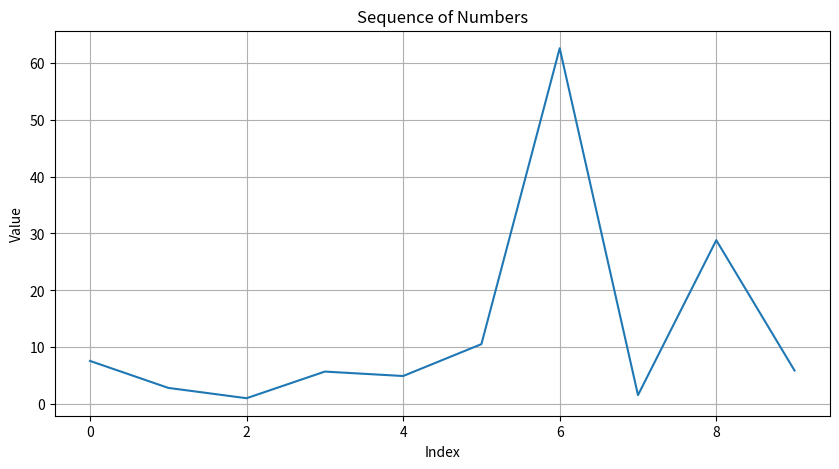
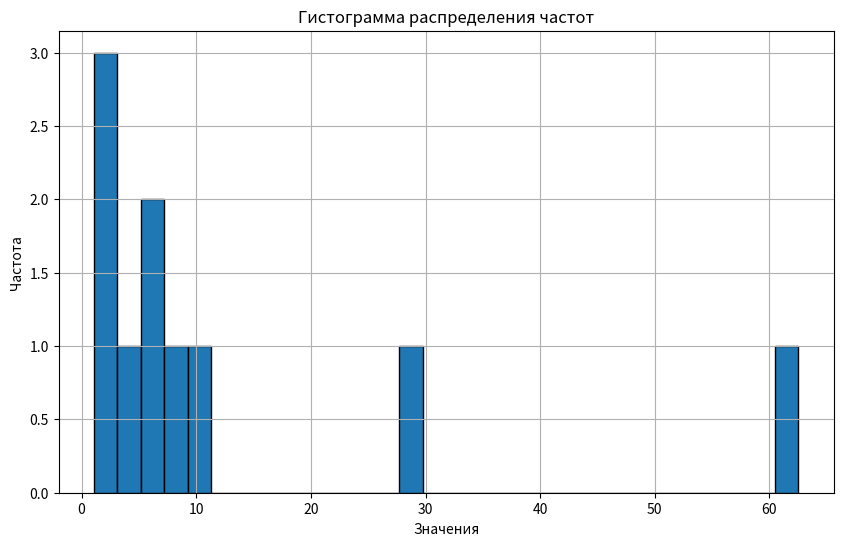
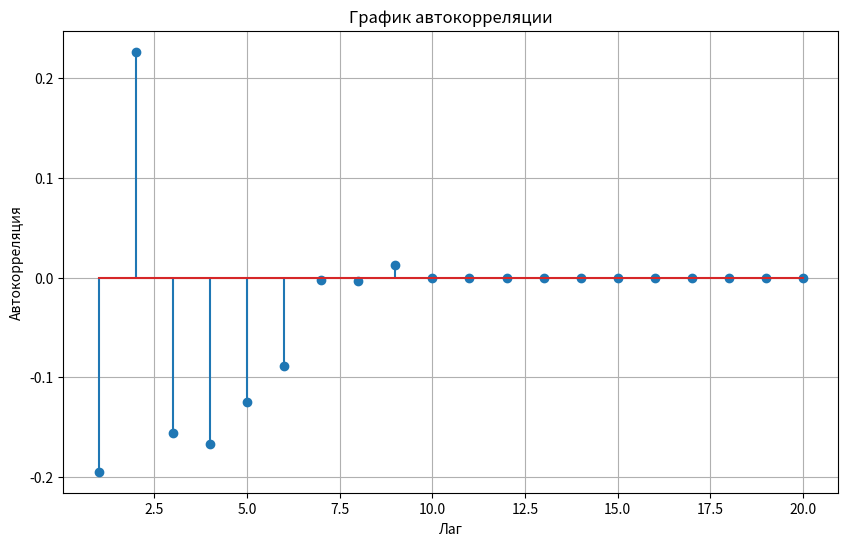
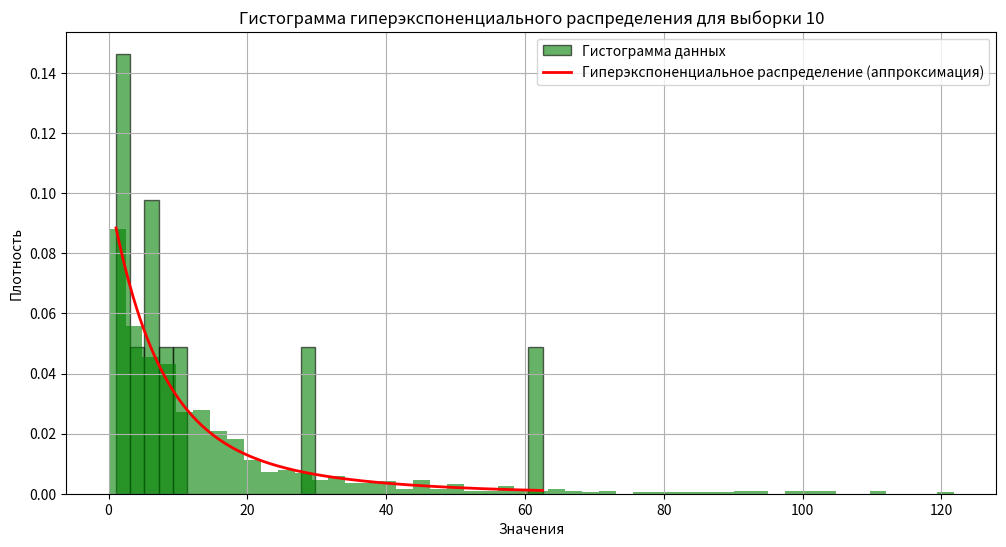
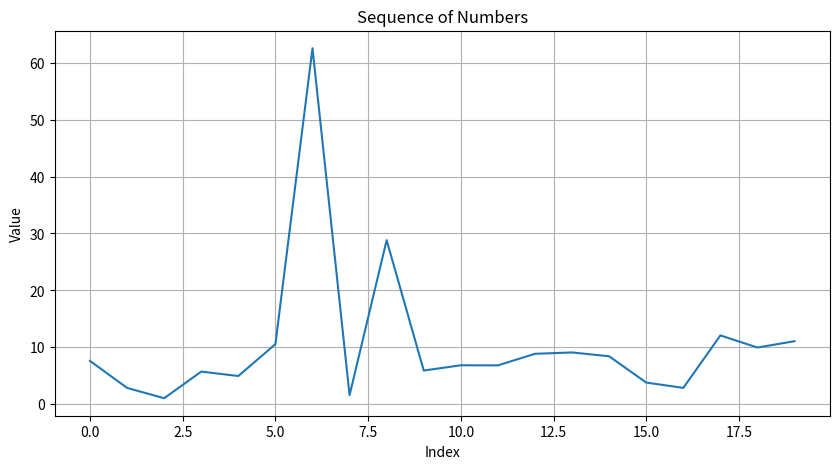
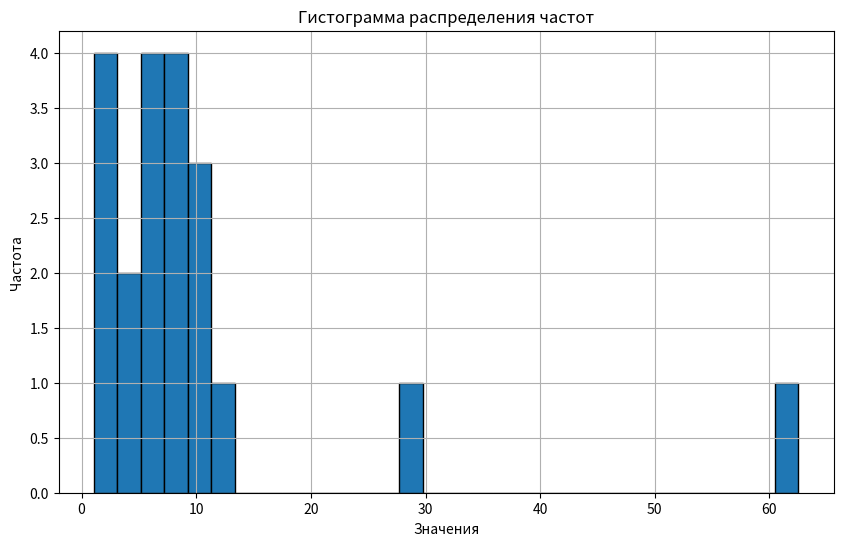
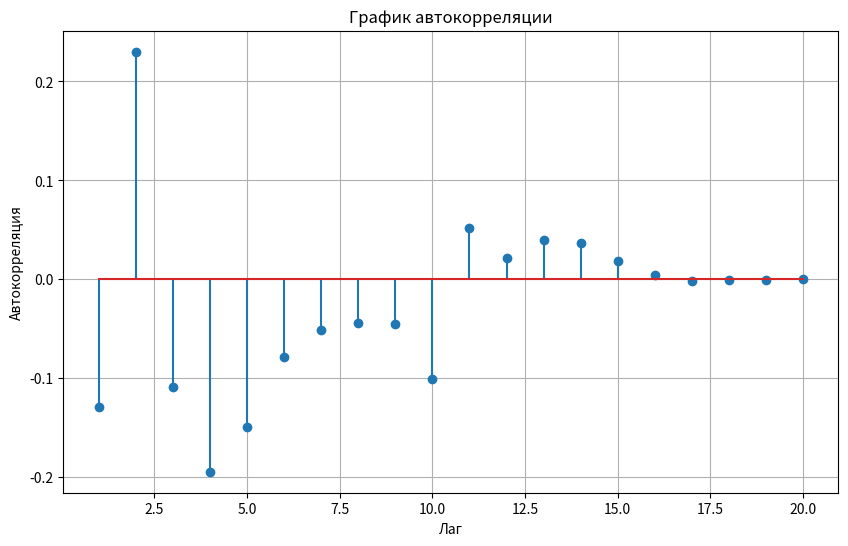
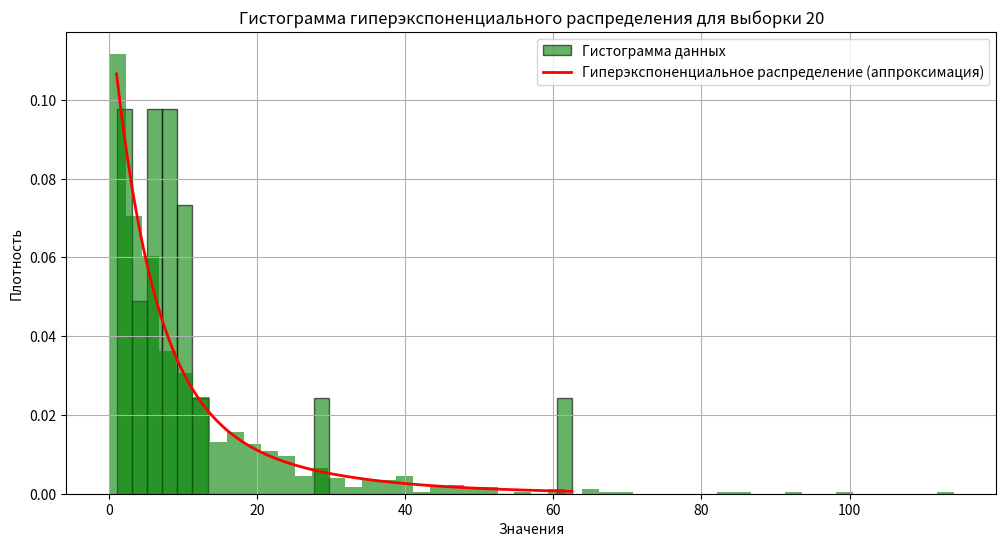
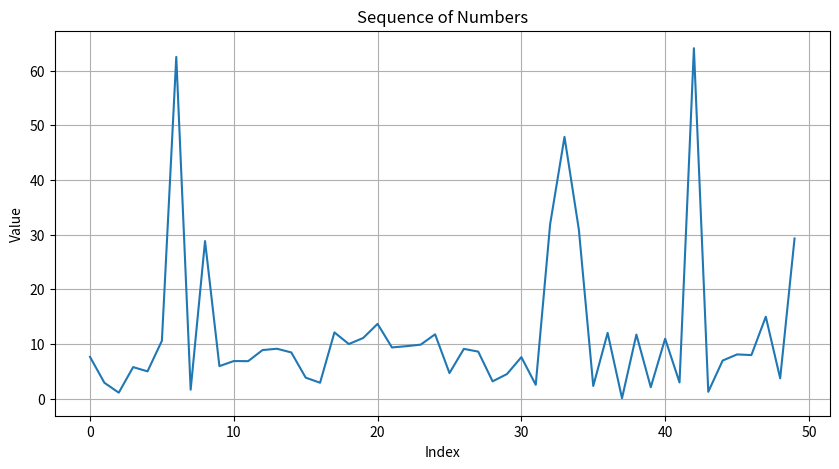
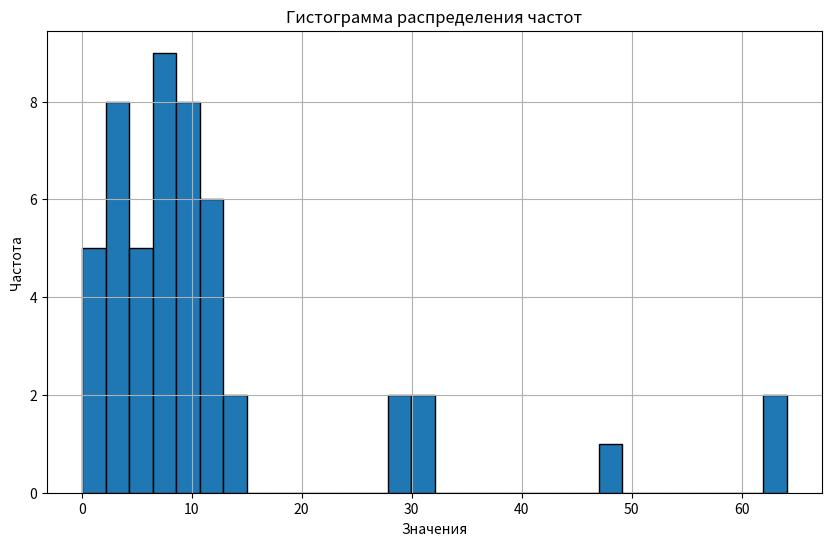
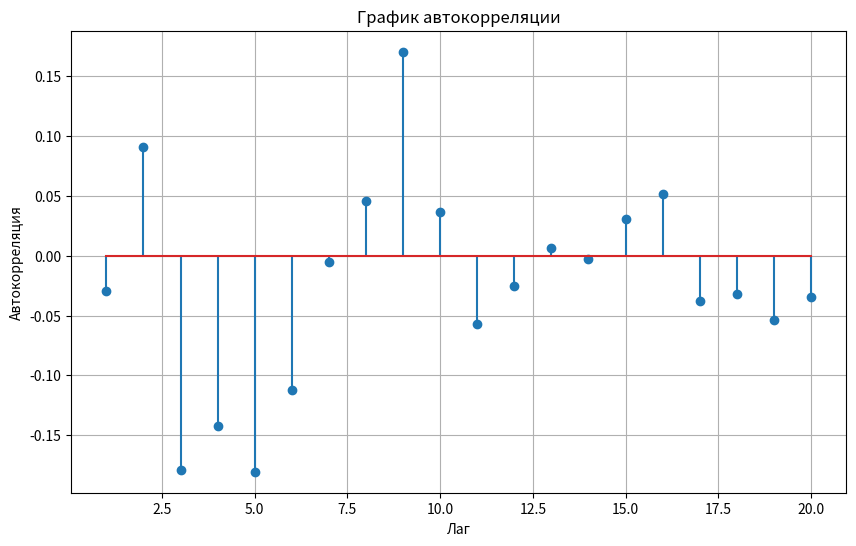
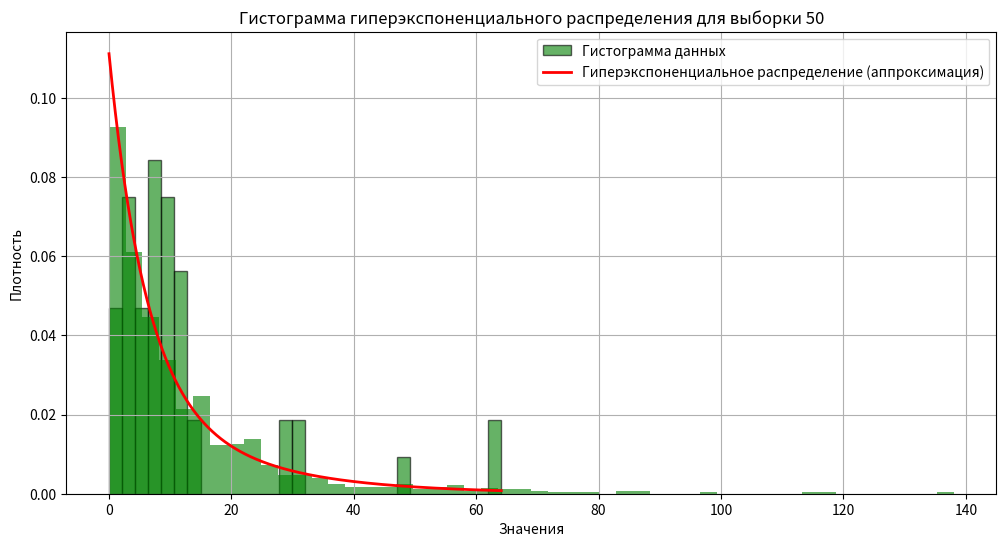
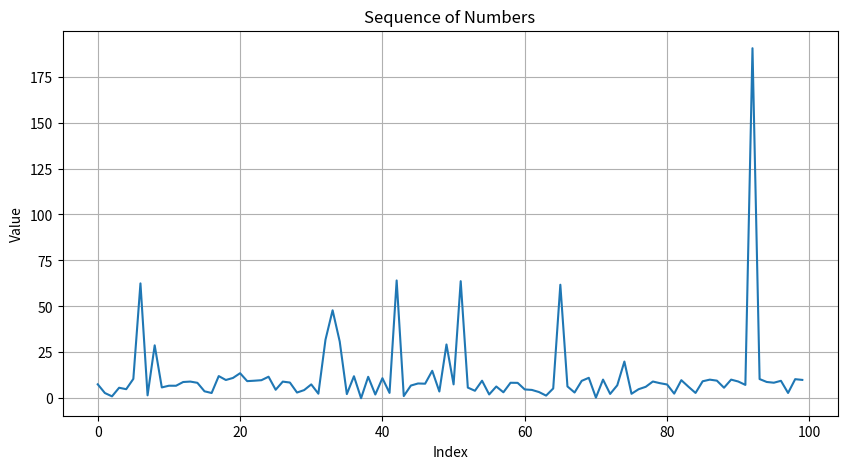
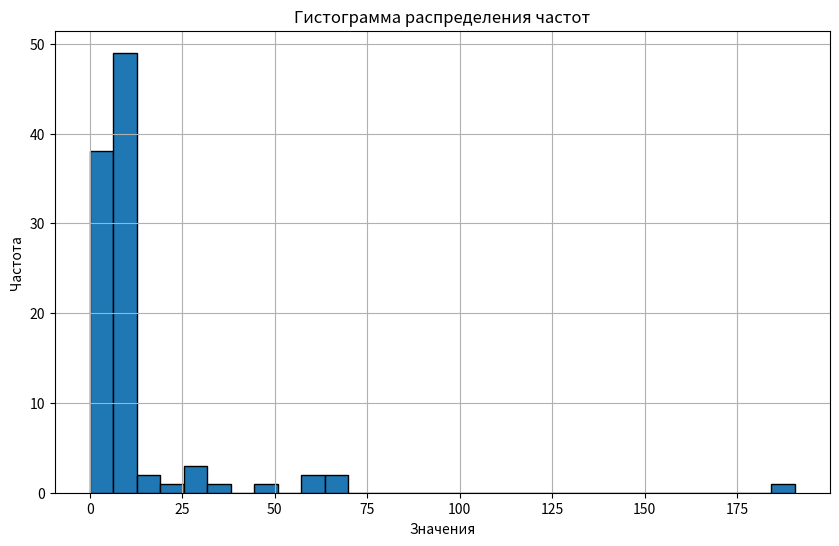
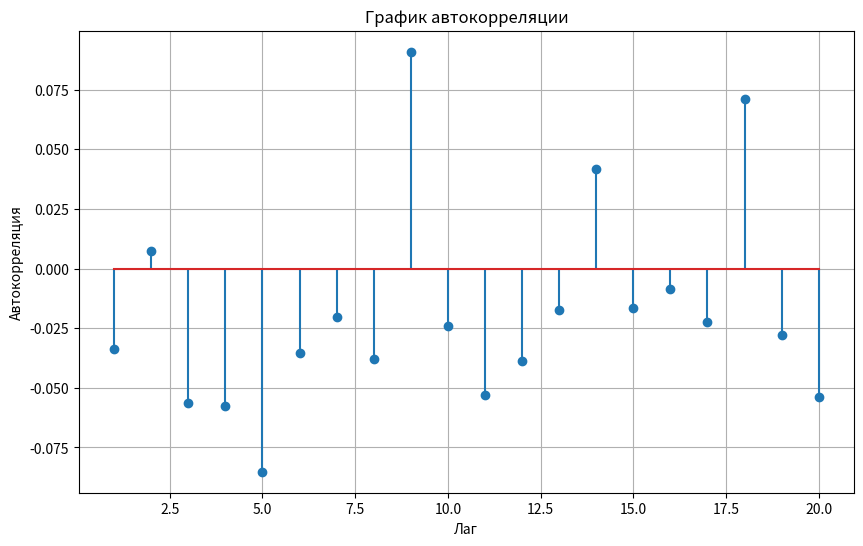
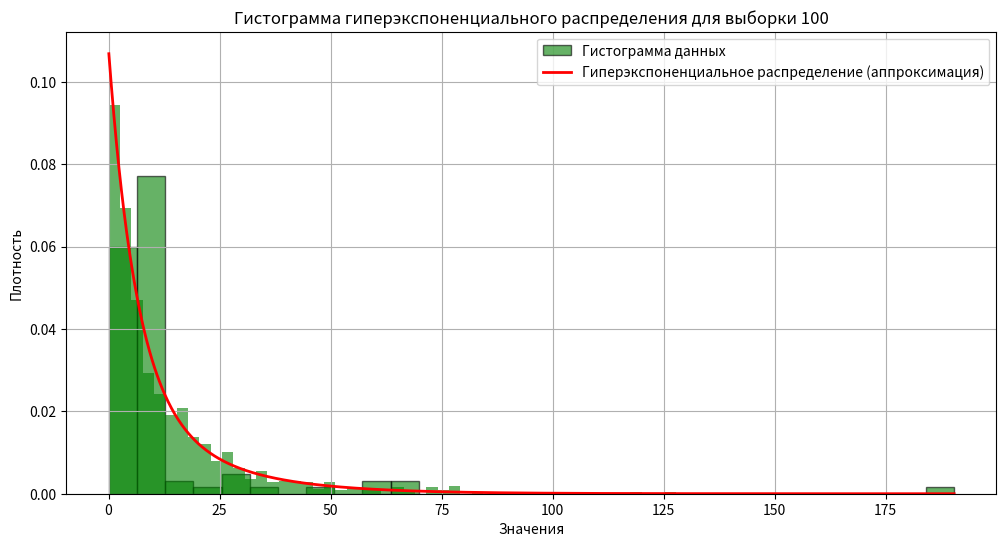

Recreate these plots in Python, in order.
import math
import numpy as np
import matplotlib.pyplot as plt
from scipy.stats import expon

big_data = [
    7.620, 2.884, 1.071, 5.749, 4.970, 10.570, 62.528, 1.616, 28.822,
    5.930, 6.855, 6.838, 8.871, 9.108, 8.435, 3.820, 2.886, 12.099, 9.971,
    11.083, 13.660, 9.349, 9.579, 9.861, 11.754, 4.655, 9.085, 8.584, 3.145,
    4.476, 7.574, 2.512, 31.883, 47.886, 30.901, 2.295, 12.014, 0.054, 11.706,
    2.073, 10.947, 2.941, 64.117, 1.224, 6.949, 8.070, 7.955, 14.973, 3.697,
    29.292, 7.590, 63.731, 5.839, 4.105, 9.583, 2.106, 6.430, 3.281, 8.461,
    8.412, 4.833, 4.570, 3.412, 1.481, 5.364, 61.793, 6.463, 3.155, 9.496,
    11.164, 0.386, 10.193, 2.390, 7.095, 20.001, 2.469, 4.955, 6.264, 9.139,
    8.234, 7.522, 2.553, 9.877, 6.316, 2.923, 9.274, 10.161, 9.610, 5.761,
    10.172, 9.142, 7.299, 190.451, 10.475, 8.894, 8.488, 9.524, 2.916, 10.417,
    10.018, 7.876, 10.518, 99.773, 5.410, 9.686, 36.167, 5.837, 6.014, 7.174,
    1.113, 13.864, 6.531, 1.643, 8.620, 7.305, 2.412, 8.206, 9.620, 2.124,
    6.524, 3.268, 17.613, 4.751, 8.705, 9.732, 6.985, 9.949, 7.031, 8.511,
    1.853, 5.094, 10.420, 9.867, 19.244, 9.780, 74.230, 9.399, 3.672, 10.384,
    64.086, 0.489, 13.153, 3.420, 2.361, 9.353, 3.759, 10.194, 6.853, 7.930,
    7.651, 14.302, 3.828, 3.261, 3.156, 2.556, 10.932, 11.551, 4.312, 1.706,
    8.618, 3.347, 6.847, 9.771, 11.309, 86.049, 1.088, 7.332, 2.546, 7.173,
    14.971, 1.787, 6.366, 14.414, 6.929, 9.430, 7.444, 5.733, 42.227, 11.260,
    3.809, 11.008, 8.861, 8.041, 4.998, 4.491, 3.954, 8.572, 11.560, 6.104,
    4.474, 11.110, 10.670, 9.083, 9.772, 12.567, 2.748, 21.858, 6.612, 5.153,
    6.162, 64.132, 6.719, 36.787, 4.386, 7.796, 4.021, 1.859, 2.201, 7.116,
    30.713, 4.328, 7.418, 6.791, 14.708, 1.501, 3.181, 12.522, 7.729, 22.967,
    2.943, 9.754, 1.387, 2.790, 2.999, 3.826, 40.473, 3.713, 7.289, 53.981,
    5.723, 9.355, 1.243, 5.519, 7.474, 2.905, 5.438, 3.911, 4.354, 3.342,
    2.141, 10.785, 0.828, 2.307, 4.246, 7.045, 8.108, 101.842, 8.448, 8.926,
    1.776, 2.400, 6.777, 283.167, 66.874, 5.562, 27.519, 9.011, 19.615, 3.642,
    10.744, 11.754, 8.976, 11.782, 3.373, 7.164, 6.557, 1.868, 5.354, 9.474,
    10.393, 9.542, 6.752, 69.339, 6.023, 4.010, 10.793, 4.938, 1.975, 1.361,
    9.758, 46.763, 7.811, 9.448, 2.685, 6.111, 13.302, 49.204, 0.735, 9.387,
    1.843, 5.431, 0.991, 10.205, 11.241, 4.200, 5.943, 4.313, 23.806, 2.796,
    5.045
]
slices = [10, 20, 50, 100, 200, 300]

# Математическое ожидание (среднее значение)
def calculate_mean(data):
    return sum(data) / len(data)

# Дисперсия (выборочная)
def calculate_variance(data, mean_value):
    # Выборочная дисперсия (деление на n - 1)
    variance = sum((x - mean_value) ** 2 for x in data) / (len(data) - 1)
    return variance

# Среднеквадратическое отклонение
def calculate_std_dev(variance_value):
    return math.sqrt(variance_value)

# Коэффициент вариации
def calculate_coef_variation(std_dev_value, mean_value):
    return std_dev_value / mean_value

# Доверительный интервал (t-распределение)
def calculate_confidence_interval_manual(data, mean_value, confidence_level, index):
    # Размер выборки
    n = len(data)
    # Стандартное отклонение
    std_dev_value = calculate_std_dev(calculate_variance(data, mean_value))
    # Стандартная ошибка среднего
    se = std_dev_value / math.sqrt(n)

    # Значения квантилей для t-распределения по индексам
    student_value = {
        0.9: [1.833, 1.729, 1.6766, 1.6604, 1.6525, 1.65],
        0.95: [2.262, 2.093, 2.0096, 1.984, 1.972, 1.968],
        0.99: [3.25, 2.861, 2.68, 2.626, 2.601, 2.592]
    }

    # Получаем квантиль для нужного уровня доверия и соответствующего индекса
    t_value = student_value[confidence_level][index]

    # Вычисляем доверительный интервал
    margin_of_error = t_value * se
    return mean_value - margin_of_error, mean_value + margin_of_error

# Относительные отклонения от эталонных значений
def calculate_relative_deviation(data, best_value):
    return [(x - best_value) / best_value * 100 for x in data]

def draw_values_plot(data):
    plt.figure(figsize=(10, 5))
    plt.plot(data)
    plt.title("Sequence of Numbers")
    plt.xlabel("Index")
    plt.ylabel("Value")
    plt.grid(True)
    plt.show()


def frequency_hist(data):
    plt.figure(figsize=(10, 6))
    plt.hist(data, bins=30, edgecolor='black')
    plt.title("Гистограмма распределения частот")
    plt.xlabel("Значения")
    plt.ylabel("Частота")
    plt.grid(True)
    plt.show()


# Оптимизированная версия вычисления автокорреляции
def perform_autocorrelation(data, max_lag):
    """
    Оптимизированное вычисление автокорреляции для диапазона лагов.
    """
    n = len(data)
    mean_value = sum(data) / n
    variance = sum((x - mean_value) ** 2 for x in data)

    autocorrelations = []

    for lag in range(1, max_lag + 1):
        # Используем numpy для среза данных и умножения массивов
        numerator = sum((data[i] - mean_value) * (data[i + lag] - mean_value) for i in range(n - lag))
        autocorrelations.append(numerator / variance)

    return autocorrelations


# Функция для построения автокорреляционного анализа
def task_autocorrelation_analysis(data, max_lag=20):
    """
    Выполнение оптимизированного автокорреляционного анализа до указанного лага.
    """
    autocorrelations = perform_autocorrelation(data, max_lag)

    # Построение графика автокорреляции
    plt.figure(figsize=(10, 6))
    plt.stem(range(1, max_lag + 1), autocorrelations)
    plt.title("График автокорреляции")
    plt.xlabel("Лаг")
    plt.ylabel("Автокорреляция")
    plt.grid(True)
    plt.show()
    return autocorrelations


def approximate_law(sko, mean):
    # Рассчитаем коэффициент вариации
    coefficient_of_variation = sko / mean

    print("Коэффициент вариации: ", coefficient_of_variation)

    # Поскольку C_v > 1, мы используем гиперэкспоненциальное распределение (простая аппроксимация)
    # В данной задаче мы подберем параметры для визуализации и аппроксимации.

    # Параметры для двух экспоненциальных компонент (примитивная гиперэкспоненциальная аппроксимация)
    lambda_1 = 1 / (mean_value / 2)  # Для одной компоненты возьмем среднее значение меньшее вдвое
    lambda_2 = 1 / (mean_value * 1.5)  # Для другой компоненты возьмем среднее значение большее в 1.5 раза

    # Смешанное распределение
    def hyperexp_pdf(x, p1 = 0.5):
        return p1 * expon.pdf(x, scale=1 / lambda_1) + (1 - p1) * expon.pdf(x, scale=1 / lambda_2)

    # Построим гистограмму данных и аппроксимацию
    plt.figure(figsize=(12, 6))
    plt.hist(data, bins=30, density=True, alpha=0.6, color='g', edgecolor='black', label="Гистограмма данных")

    # Построим гиперэкспоненциальное распределение
    x = np.linspace(min(data), max(data), 1000)
    plt.plot(x, hyperexp_pdf(x), 'r-', lw=2, label='Гиперэкспоненциальное распределение (аппроксимация)')

    plt.title("Аппроксимация распределения: гиперэкспоненциальное распределение")
    plt.xlabel("Значения")
    plt.ylabel("Плотность вероятности")
    plt.legend()
    plt.grid(True)
    plt.show()

    return lambda_1, lambda_2

# Генерация выборки из гиперэкспоненциального распределения
def hyperexponential_sample(p1, p2, lambda1, lambda2, size=1000):
    # Генерация случайных чисел для смешивания
    uniform_random = np.random.uniform(0, 1, size)

    # Если случайное число меньше p1, используем λ1, иначе — λ2
    exponential_samples = np.where(uniform_random < p1,
                                   np.random.exponential(1 / lambda1, size),
                                   np.random.exponential(1 / lambda2, size))
    return exponential_samples


for idx, val in enumerate(slices):
    print(f'_____________{val}_____________')
    data = big_data[:val]


    mean_value = calculate_mean(data)
    print(f"Математическое ожидание: {mean_value}")

    # Дисперсия
    variance_value = calculate_variance(data, mean_value)
    print(f"Дисперсия: {variance_value}")

    # Среднеквадратическое отклонение
    std_dev_value = calculate_std_dev(variance_value)
    print(f"Среднеквадратическое отклонение: {std_dev_value}")

    # Коэффициент вариации
    coef_variation = calculate_coef_variation(std_dev_value, mean_value)
    print(f"Коэффициент вариации: {coef_variation}")

    # Доверительные интервалы для разных уровней доверия
    confidence_levels = [0.9, 0.95, 0.99]
    for confidence in confidence_levels:
        lower_bound, upper_bound = calculate_confidence_interval_manual(data, mean_value, confidence, idx)
        print(f"Доверительный интервал ({int(confidence * 100)}%): ({lower_bound}, {upper_bound})")

    # Относительное отклонение от эталонных значений (например, последних трех)
    best_value = calculate_mean(data[-3:])
    relative_deviation = calculate_relative_deviation(data, best_value)
    print(f"Относительные отклонения от эталонных значений: {relative_deviation}")

    # График значений
    draw_values_plot(data)

    # Гистограмма частот
    frequency_hist(data)

    # Автокорреляционный анализ
    task_autocorrelation_analysis(data)

    # Аппроксимация закона распределения, получе
    lambda1, lambda2 = approximate_law(std_dev_value, mean_value)

    # Генератор случайных чисел
    # Генерация выборки на основе гиперэкспоненциального распределения
    generated_samples = hyperexponential_sample(0.5, 0.5, lambda1, lambda2, size=1000)

    print(generated_samples)

    # Визуализация гистограммы сгенерированных данных
    plt.hist(generated_samples, bins=50, density=True, alpha=0.6, color='g')
    plt.title(f'Гистограмма гиперэкспоненциального распределения для выборки {val}')
    plt.xlabel('Значения')
    plt.ylabel('Плотность')
    plt.grid(True)
    plt.show()